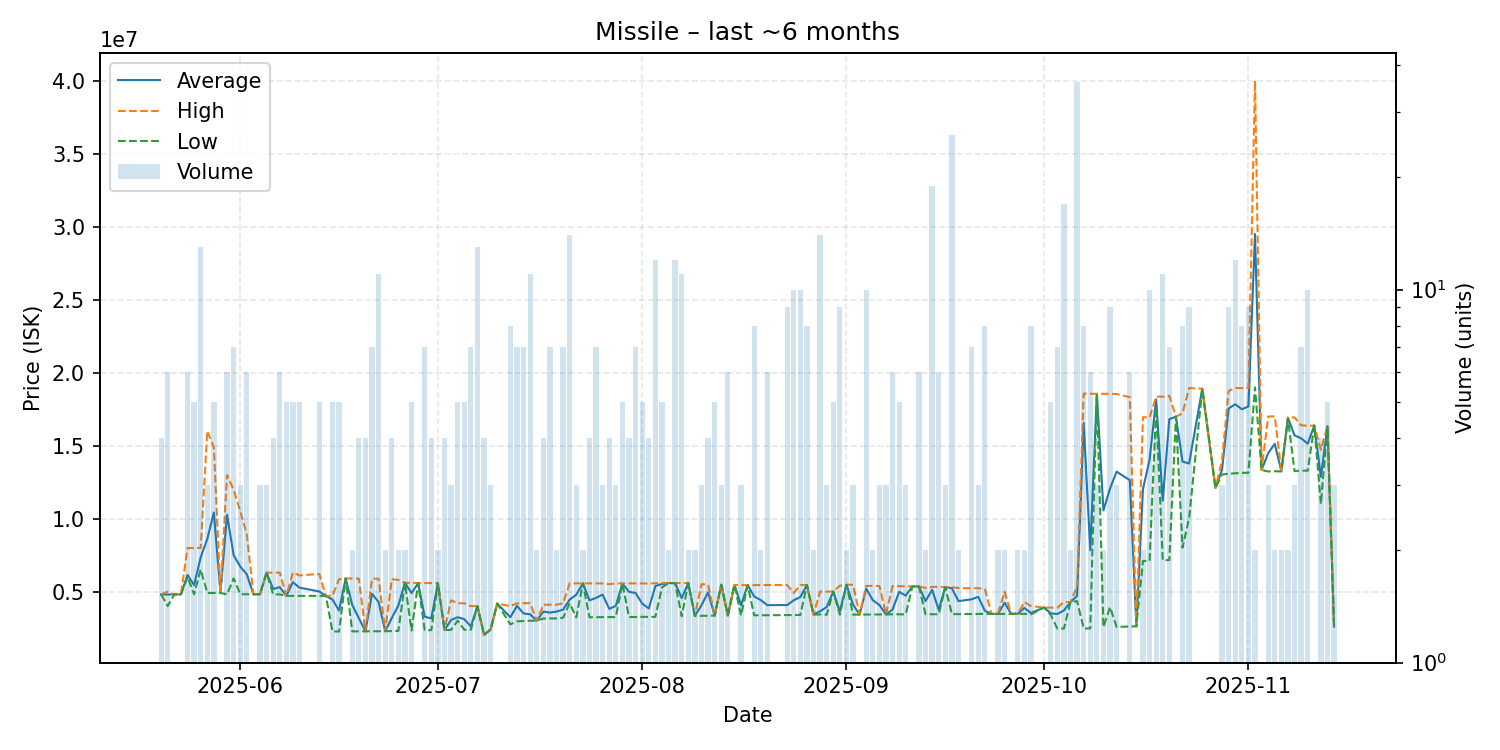

Source data for this figure (header and first rows):
date, average, highest, lowest, order_count, volume
2025-05-20, 4801000, 4801000, 4801000, 1, 4
2025-05-21, 4793833, 4990000, 4000000, 6, 6
2025-05-22, 4804000, 4804000, 4804000, 1, 1
2025-05-23, 4803000, 4803000, 4803000, 1, 1
2025-05-24, 6130667, 7982000, 6000000, 5, 6
2025-05-25, 5443400, 7979000, 4810500, 5, 5
2025-05-26, 7341538, 7988500, 6513000, 11, 13
2025-05-27, 8597333, 15990000, 4901000, 2, 3
2025-05-28, 10409400, 14870000, 4903500, 5, 5
2025-05-29, 4902000, 4902000, 4902000, 1, 1
2025-05-30, 10256167, 12980000, 4803500, 6, 6
2025-05-31, 7491571, 11965000, 5900000, 7, 7
2025-06-01, 6707333, 10500000, 4811000, 3, 3
2025-06-02, 6178833, 8911500, 4812500, 6, 6
2025-06-03, 4812000, 4812000, 4812000, 1, 1
2025-06-04, 4813667, 4815500, 4810000, 3, 3
2025-06-05, 6294667, 6295000, 6294000, 2, 3
2025-06-06, 5173750, 6290000, 4802000, 4, 4
2025-06-07, 5299333, 6294500, 4802000, 6, 6
2025-06-08, 4702400, 4703000, 4702000, 4, 5
2025-06-09, 5640200, 6297000, 4703000, 5, 5
2025-06-10, 5262600, 6101500, 4703000, 5, 5
2025-06-13, 5002200, 6205000, 4701000, 5, 5
2025-06-14, 4701000, 4701000, 4701000, 1, 1
2025-06-15, 4452400, 4701000, 2262000, 4, 5
2025-06-16, 3695800, 5846500, 2262000, 5, 5
2025-06-17, 5893000, 5893000, 5893000, 1, 1
2025-06-18, 4077000, 5887000, 2267000, 2, 2
2025-06-19, 3172000, 5882000, 2268000, 3, 4
2025-06-20, 2275000, 2276000, 2274000, 3, 4
2025-06-21, 4847143, 5876000, 2276000, 7, 7
2025-06-22, 4276545, 5874000, 2278000, 7, 11
2025-06-23, 2282500, 2285000, 2280000, 2, 2
2025-06-24, 3179750, 5844000, 2291000, 4, 4
2025-06-25, 4047500, 5795000, 2300000, 2, 2
2025-06-26, 5597500, 5599000, 5596000, 2, 2
2025-06-27, 4886000, 5589500, 2329000, 5, 5
2025-06-28, 5580000, 5580000, 5580000, 1, 1
2025-06-29, 3272714, 5575000, 2351000, 4, 7
2025-06-30, 3157500, 5572000, 2353000, 4, 4
2025-07-01, 5571500, 5572000, 5571000, 2, 2
2025-07-02, 2361250, 2362000, 2361000, 4, 4
2025-07-03, 3048000, 4400000, 2372000, 3, 3
2025-07-04, 3239400, 4196000, 3000000, 3, 5
2025-07-05, 3105600, 4196000, 2379000, 5, 5
2025-07-06, 2611000, 3999000, 2379000, 4, 7
2025-07-07, 3992692, 4000000, 3989000, 5, 13
2025-07-08, 2029000, 2029000, 2029000, 2, 4
2025-07-09, 2398000, 2398000, 2398000, 1, 3
2025-07-10, 4173000, 4173000, 4173000, 1, 1
2025-07-12, 3239375, 4000000, 2750000, 4, 8
2025-07-13, 4012571, 4188500, 2957000, 6, 7
2025-07-14, 3500714, 4199000, 2977000, 3, 7
2025-07-15, 3436182, 4200000, 3000000, 6, 11
2025-07-16, 3000500, 3001000, 3000000, 2, 2
2025-07-17, 3622250, 4094500, 3150000, 4, 4
2025-07-18, 3556857, 4095000, 3153000, 7, 7
2025-07-19, 3626000, 4095000, 3157000, 2, 2
2025-07-20, 3757714, 4198500, 3201000, 7, 7
2025-07-21, 4447071, 5560000, 4198000, 11, 14
... 109 more rows
